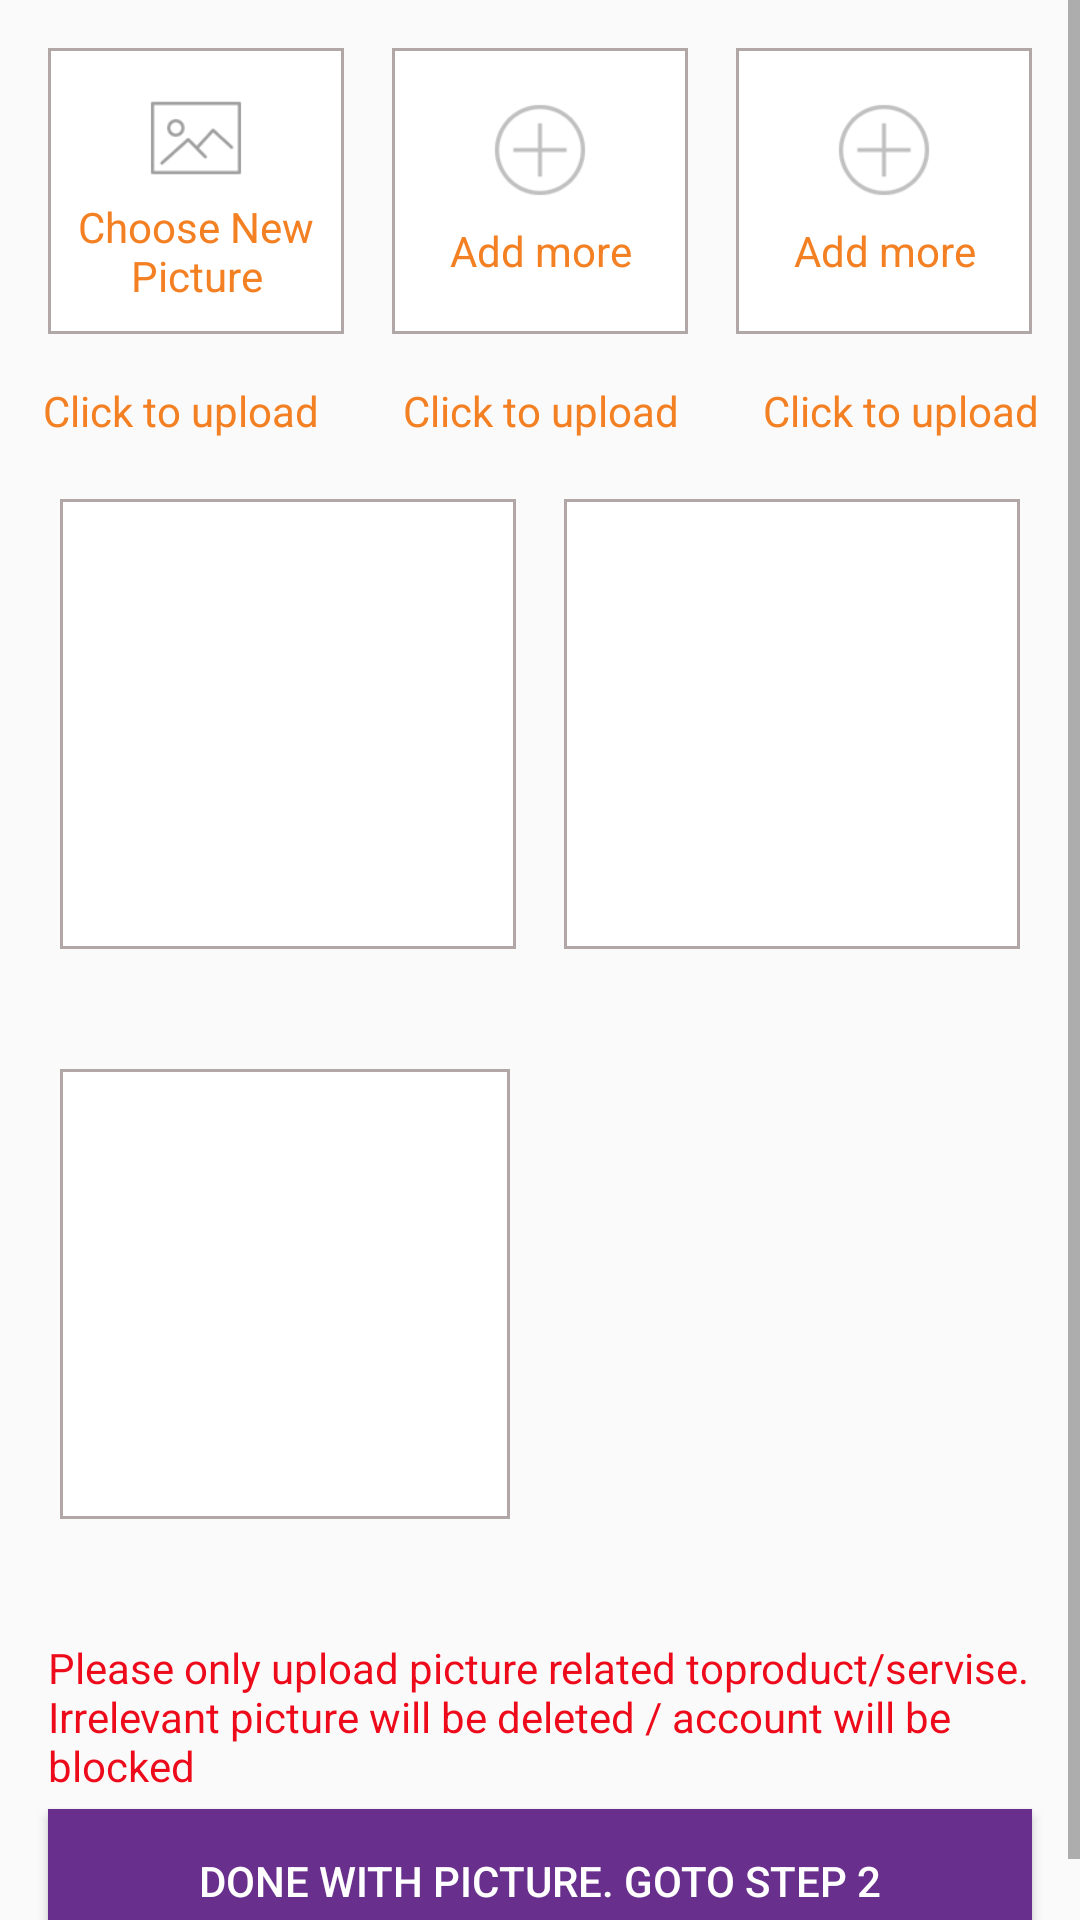

This screen was rendered from an Android layout file. Write that file and the resources it references.
<!-- AndroidManifest.xml: application theme AppTheme -->
<!-- res/layout/tab_choose_picture.xml -->
<?xml version="1.0" encoding="utf-8"?>

<ScrollView xmlns:android="http://schemas.android.com/apk/res/android"
    android:layout_width="match_parent"
    android:layout_height="match_parent"
    android:orientation="vertical">

    <LinearLayout
        android:layout_width="match_parent"
        android:layout_height="match_parent"
        android:orientation="vertical">

    <LinearLayout
        android:id="@+id/linearLayoutOne"
        android:layout_width="match_parent"
        android:layout_height="wrap_content"
        android:orientation="horizontal"
        android:padding="16dp">

        <LinearLayout
            android:layout_width="0dp"
            android:layout_height="wrap_content"
            android:layout_weight="1"
            android:gravity="center"
            android:padding="10dp"
            android:layout_marginRight="16dp"
            android:background="@drawable/button_backgroung_rectangle"
            android:orientation="vertical">

            <ImageView
                android:layout_width="40dp"
                android:layout_height="40dp"
                android:layout_weight="1"
                android:id="@+id/choose1"
                android:src="@drawable/ic_action_picture"/>

            <TextView
                android:id="@+id/chooseNewPicture1"
                android:layout_width="wrap_content"
                android:layout_height="wrap_content"
                android:text="Choose New Picture"
                android:layout_weight="1"
                android:textColor="@color/colorOrange"
                android:textAlignment="center"/>
        </LinearLayout>

        <LinearLayout
            android:layout_width="0dp"
            android:layout_height="match_parent"
            android:layout_weight="1"
            android:gravity="center"
            android:padding="10dp"
            android:layout_marginRight="16dp"
            android:background="@drawable/button_backgroung_rectangle"
            android:orientation="vertical">
            <ImageView
                android:layout_width="40dp"
                android:layout_height="40dp"
                android:layout_weight="1"
                android:id="@+id/choose2"
                android:tint="@color/colorGrey"
                android:src="@drawable/ic_action_add_circular_button_plus_sign"/>

            <TextView
                android:id="@+id/chooseNewPicture2"
                android:layout_width="wrap_content"
                android:layout_height="wrap_content"
                android:text="Add more"
                android:layout_weight="1"
                android:textColor="@color/colorOrange"

                android:textAlignment="center"/>
        </LinearLayout>

        <LinearLayout
            android:layout_width="0dp"
            android:layout_height="match_parent"
            android:layout_weight="1"
            android:gravity="center"
            android:padding="10dp"
            android:background="@drawable/button_backgroung_rectangle"
            android:orientation="vertical">

            <ImageView
                android:layout_width="40dp"
                android:layout_height="40dp"
                android:layout_weight="1"
                android:id="@+id/choose3"
                android:tint="@color/colorGrey"
                android:src="@drawable/ic_action_add_circular_button_plus_sign"/>

            <TextView
                android:id="@+id/chooseNewPicture3"
                android:layout_width="wrap_content"
                android:layout_height="wrap_content"
                android:text="Add more"
                android:layout_weight="1"
                android:textColor="@color/colorOrange"

                android:textAlignment="center"/>

        </LinearLayout>

    </LinearLayout>

    <LinearLayout
        android:id="@+id/linearLayoutTwo"
        android:layout_width="match_parent"
        android:layout_height="wrap_content"
        android:orientation="horizontal"
        android:layout_below="@+id/linearLayoutOne">

        <TextView
            android:id="@+id/upload"
            android:layout_width="0dp"
            android:layout_height="match_parent"
            android:layout_weight="1"
            android:textColor="@color/colorOrange"
            android:text="Click to upload"
            android:textAlignment="center"/>

        <TextView
            android:layout_width="0dp"
            android:layout_height="match_parent"
            android:text="Click to upload"
            android:layout_weight="1"
            android:textColor="@color/colorOrange"
            android:textAlignment="center"/>

        <TextView
            android:layout_width="0dp"
            android:layout_height="match_parent"
            android:text="Click to upload"
            android:textColor="@color/colorOrange"
            android:layout_weight="1"
            android:textAlignment="center"/>

    </LinearLayout>

    <LinearLayout
        android:layout_width="match_parent"
        android:layout_height="wrap_content"
        android:orientation="horizontal"
        android:padding="20dp">

        <ImageView
            android:id="@+id/image1"
            android:layout_width="0dp"
            android:layout_height="150dp"
            android:layout_weight="1"
            android:scaleType="fitCenter"
            android:layout_marginRight="8dp"
            android:background="@drawable/button_backgroung_rectangle"/>

        <ImageView
            android:id="@+id/image2"
            android:layout_width="0dp"
            android:layout_height="150dp"
            android:layout_weight="1"
            android:scaleType="fitCenter"
            android:layout_marginLeft="8dp"
            android:background="@drawable/button_backgroung_rectangle"/>

    </LinearLayout>

    <LinearLayout
        android:layout_width="match_parent"
        android:layout_height="wrap_content"
        android:orientation="horizontal"
        android:padding="20dp">

        <ImageView
            android:id="@+id/image3"
            android:layout_width="0dp"
            android:layout_height="150dp"
            android:layout_weight="1"
            android:scaleType="fitCenter"
            android:layout_marginRight="20dp"
            android:background="@drawable/button_backgroung_rectangle"/>

        <ImageView
            android:id="@+id/image4"
            android:layout_width="0dp"
            android:layout_height="150dp"
            android:layout_weight="1"
            android:scaleType="fitCenter"/>
    </LinearLayout>

    <LinearLayout
        android:layout_width="match_parent"
        android:layout_height="wrap_content"
        android:orientation="vertical"
        android:layout_marginTop="20dp"
        android:layout_marginBottom="10dp">
        <TextView
            android:layout_width="match_parent"
            android:layout_height="wrap_content"
            android:text="Please only upload picture related toproduct/servise. Irrelevant picture will be deleted / account will be blocked"
            android:textColor="#ed0b1b"
            android:paddingLeft="16dp"
            android:paddingRight="16dp"/>
        <Button
            android:id="@+id/img_btn"
            android:layout_width="match_parent"
            android:layout_height="wrap_content"
            android:text="Done with Picture. Goto step 2"
            android:textColor="@color/colorWhite"
            android:background="@drawable/ripple_purple"
            android:layout_marginTop="5dp"
            android:layout_marginRight="16dp"
            android:layout_marginLeft="16dp"/>

    </LinearLayout>

    </LinearLayout>

</ScrollView>
<!-- resources referenced by this layout -->
<resources>
  <color name="colorGrey">#C0C0C0</color>
  <color name="colorOrange">#F48024</color>
  <color name="colorWhite">#FFF</color>
  <!-- drawable button_backgroung_rectangle (drawable) -->
  <?xml version="1.0" encoding="utf-8"?>
  <ripple xmlns:android="http://schemas.android.com/apk/res/android"
      xmlns:tools="http://schemas.android.com/tools"
      android:color="@color/colorBackgroundGrey"
      tools:targetApi="lollipop"> 
      <item android:id="@android:id/background">
          <shape xmlns:android="http://schemas.android.com/apk/res/android"
              android:shape="rectangle">
              <corners android:radius="0dp" />
              <solid android:color="@color/colorWhite" />
              <stroke android:width="1dp" android:color="#b1a7a7" />
          </shape>
      </item>
  </ripple>
  <!-- drawable ic_action_add_circular_button_plus_sign: png bitmap (drawable-hdpi, 506 bytes) -->
  <!-- drawable ic_action_picture: png bitmap (drawable-hdpi, 733 bytes) -->
  <!-- drawable ripple_purple (drawable) -->
  <?xml version="1.0" encoding="utf-8"?>
  <ripple xmlns:android="http://schemas.android.com/apk/res/android"
      xmlns:tools="http://schemas.android.com/tools"
      android:color="@color/colorBackgroundGrey"
      tools:targetApi="lollipop"> 
      <item android:id="@android:id/background">
          <shape android:shape="rectangle">
              <solid android:color="@color/colorPrimaryDark" /> 
          </shape>
      </item>
  </ripple>
  <style name="AppTheme" parent="Theme.AppCompat.Light.NoActionBar">
          
          <item name="colorPrimary">@color/colorPrimary</item>
          <item name="colorPrimaryDark">@color/colorPrimaryDark</item>
          <item name="colorAccent">@color/colorAccent</item>
  
  
          
  
          <item name="windowActionBar">false</item>
          <item name="windowNoTitle">true</item>
  
      </style>
  <color name="colorBackgroundGrey">#F3F3F3</color>
  <color name="colorPrimaryDark">#682F8D</color>
  <color name="colorPrimary">#682F8D</color>
  <color name="colorAccent">#444</color>
</resources>
